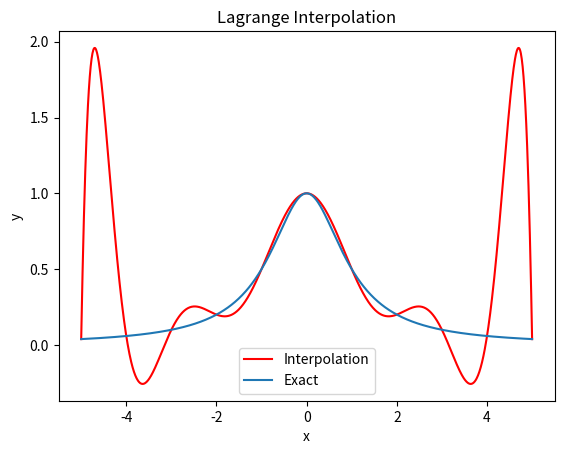
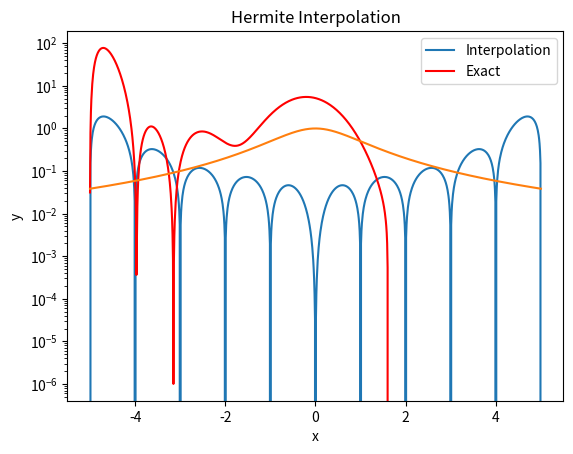
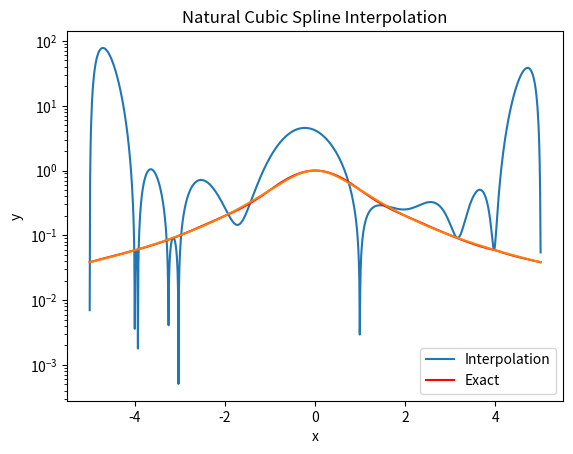
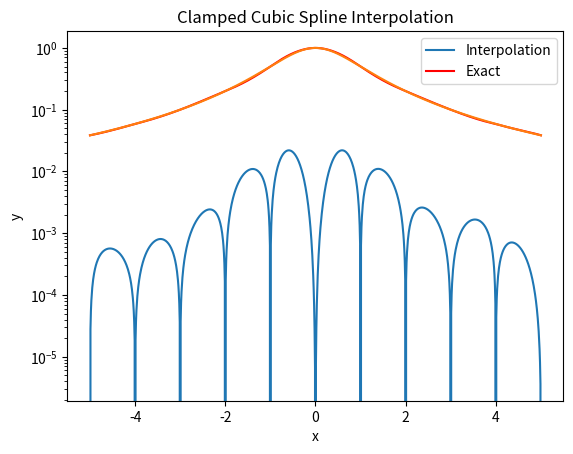
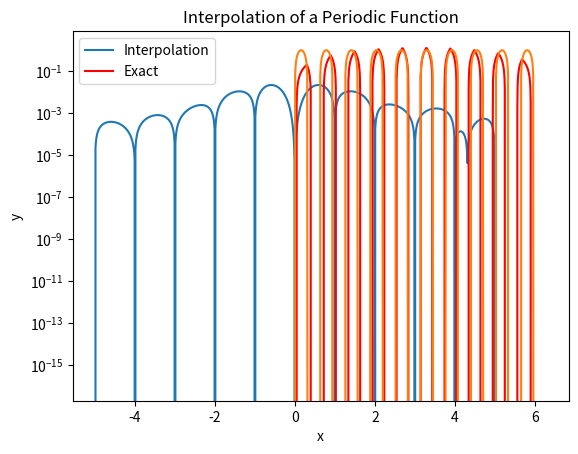
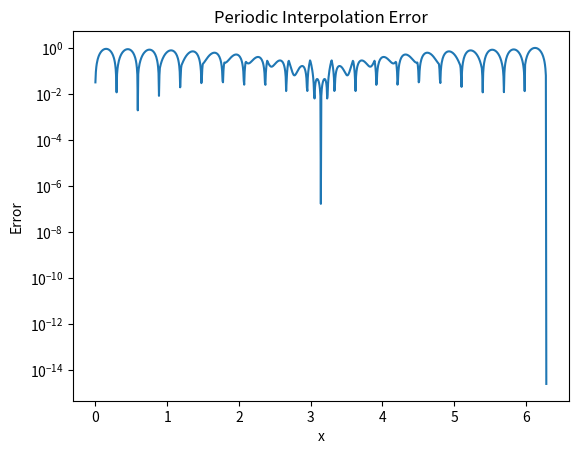

The script that saved these images, in order:
import numpy as np
from numpy.linalg import inv
import matplotlib.pyplot as plt

''' Problem 1 / Problem 2 '''

N = 10
Neval = 1000
f = lambda x: 1 / (1 + x**2)
fp = lambda x: -2*x / (1 + x**2)**2
x_cc = lambda x: -5*np.cos(np.pi * (2*x - 1) / (2*N))

# equispaced nodes
xint = np.linspace(-5, 5, N+1)

# Chebychev nodes
'''xint = np.zeros(N+1)

for i in range(N+1):
    xint[i] = x_cc(i)

xint[0] = -5 # cos is even so x = 0 and x = 1 produces the same value from x_cc'''

yint = f(xint)
yintp = fp(xint)

xeval = np.linspace(-5, 5, Neval+1)
yeval = np.zeros(Neval+1)
yexact = f(xeval)

# Lagrange Interpolation
def eval_lagrange(x, xint, yint, N):
    yeval = 0
    for i in range(N):
        L = 1
        for j in range(N):
            if i != j:
                L *= (x - xint[j]) / (xint[i] - xint[j])
        yeval += yint[i] * L
    return yeval

for kk in range(Neval+1):
    yeval[kk] = eval_lagrange(xeval[kk], xint, yint, N+1)

plt.xlabel("x")
plt.ylabel("y")
plt.title("Lagrange Interpolation")

plt.plot(xeval, yeval, 'r-')
plt.plot(xeval, yexact)
plt.legend(['Interpolation', 'Exact'])

plt.figure()
plt.title("Lagrange Interpolation Error")
plt.xlabel("x")
plt.ylabel("Error")
plt.semilogy(xeval, abs(yeval - yexact))

plt.show()

# Hermite interpolation
def eval_hermite(x, xint, yint, yintp, N):
    yeval = 0
    for i in range(N):
        L = eval_lagrange(x, xint, yint, N)
        n = eval_lagrange(xint[i], xint, yint, N)
        H = (1 - 2*n*(x - xint[i])) * L**2
        K = (x - xint[i]) * L**2
        yeval += yint[i] * H + yintp[i] * K
    return yeval


yeval = np.zeros(Neval+1)

for kk in range(Neval+1):
    yeval[kk] = eval_hermite(xeval[kk], xint, yint, yintp, N+1)

plt.xlabel("x")
plt.ylabel("y")
plt.title("Hermite Interpolation")

plt.plot(xeval, yeval, 'r-')
plt.plot(xeval, yexact)
plt.legend(['Interpolation', 'Exact'])

plt.figure()
plt.title("Hermite Interpolation Error")
plt.xlabel("x")
plt.ylabel("Error")
plt.semilogy(xeval, abs(yeval - yexact))

plt.show()

# Natural cubic spline interpolation
def create_natural_spline(yint,xint,N):

#    create the right  hand side for the linear system
    b = np.zeros(N+1)
#  vector values
    h = np.zeros(N+1)
    h[0] = xint[1]-xint[0]  
    for i in range(1,N):
       h[i] = xint[i+1] - xint[i]
       b[i] = (yint[i+1]-yint[i])/h[i] - (yint[i]-yint[i-1])/h[i-1]

#  create the matrix A so you can solve for the M values
    A = np.zeros((N+1,N+1)) # coefficient matrix for the second derivatives (nxn)

    for i in range(0,N):
        A[i,i] = (h[i]+h[i+1])/3
        if i > 0:
            A[i,i-1] = h[i]/6
        if i < N:
            A[i,i+1] = h[i+1]/6

    # fill out the N'th row
    A[N,N] = (h[N-1]+h[N])/3
    A[N,N-1] = h[N-1]/6

    # I don't know why this value isn't being filled by the for loop
    A[N-1,N] = h[N-1]/6

    # fix some more things
    A[0,0] = 1
    A[N,N] = 1
    A[0,1] = 0
    A[N,N-1] = 0

#  Invert A    
    Ainv = inv(A)

# solver for M   
    M  = Ainv @ b # vector containing second derivatives at every node (nx1)

    # enforce natural spline conditions
    M[0] = 0
    M[N] = 0
    
#  Create the linear coefficients
    C = np.zeros(N)
    D = np.zeros(N)
    for j in range(N):
       C[j] = (yint[j]/h[j]) - (h[j]/6)*M[j] # find the C coefficients
       D[j] = (yint[j+1]/h[j]) - (h[j]/6)*M[j+1] # find the D coefficients
    return(M,C,D)
       

def eval_local_spline(xeval,xi,xip,yi,yip,Mi,Mip,Ci,Di):
# Evaluates the local spline as defined in class
# xip = x_{i+1}; xi = x_i
# Mip = M_{i+1}; Mi = M_i

    hi = xip-xi
    ai = Mi/6*hi
    bi = Mip/6*hi

    yeval = ai*(xip-xeval)**3 + bi*(xeval-xi)**3 + Ci*(xip-xeval) + Di*(xeval-xi)
    return yeval 
    
    
def eval_cubic_spline(xeval,Neval,xint,yint,Nint,M,C,D):
    
    yeval = np.zeros(Neval+1)
    
    for j in range(Nint):
        atmp = xint[j]
        btmp= xint[j+1]
        
#   find indices of values of xeval in the interval
        ind= np.where((xeval >= atmp) & (xeval <= btmp))
        xloc = xeval[ind]

# evaluate the spline
        yloc = eval_local_spline(xloc,atmp,btmp,yint[j],yint[j+1],M[j],M[j+1],C[j],D[j])
#   copy into yeval
        yeval[ind] = yloc

    return(yeval)

M,C,D = create_natural_spline(yint,xint,N)
yeval = eval_cubic_spline(xeval,Neval,xint,yint,N,M,C,D)

plt.xlabel("x")
plt.ylabel("y")
plt.title("Natural Cubic Spline Interpolation")

plt.plot(xeval, yeval, 'r-')
plt.plot(xeval, yexact)
plt.legend(['Interpolation', 'Exact'])

plt.figure()
plt.title("Natural Cubic Spline Interpolation Error")
plt.xlabel("x")
plt.ylabel("Error")
plt.semilogy(xeval, abs(yeval - yexact))

plt.show()

# clamped cubic spline interpolation
def create_clamped_spline(yint,xint,N,yintp):
    #    create the right  hand side for the linear system
    b = np.zeros(N+1)
#  vector values
    h = np.zeros(N+1)
    h[0] = xint[1]-xint[0]  
    for i in range(1,N):
       h[i] = xint[i+1] - xint[i]
       b[i] = (yint[i+1]-yint[i])/h[i] - (yint[i]-yint[i-1])/h[i-1]

#  create the matrix A so you can solve for the M values
    A = np.zeros((N+1,N+1)) # coefficient matrix for the second derivatives (nxn)

    for i in range(0,N):
        A[i,i] = (h[i]+h[i+1])/3
        if i > 0:
            A[i,i-1] = h[i]/6
        if i < N:
            A[i,i+1] = h[i+1]/6

    # fill out the N'th row
    A[N,N] = (h[N-1]+h[N])/3
    A[N,N-1] = h[N-1]/6

    # I don't know why this value isn't being filled by the for loop
    A[N-1,N] = h[N-1]/6

    # fix some more things
    A[0,0] = 1
    A[N,N] = 1
    A[0,1] = 0
    A[N,N-1] = 0

#  Invert A    
    Ainv = inv(A)

# solver for M   
    M  = Ainv @ b # vector containing second derivatives at every node (nx1)

    # enforce clamped spline conditions
    M[0] = yintp[0]
    M[N] = yintp[N]
    
#  Create the linear coefficients
    C = np.zeros(N)
    D = np.zeros(N)
    for j in range(N):
       C[j] = (yint[j]/h[j]) - (h[j]/6)*M[j] # find the C coefficients
       D[j] = (yint[j+1]/h[j]) - (h[j]/6)*M[j+1] # find the D coefficients
    return(M,C,D)

M,C,D = create_clamped_spline(yint,xint,N,yintp)
yeval = eval_cubic_spline(xeval,Neval,xint,yint,N,M,C,D)

plt.xlabel("x")
plt.ylabel("y")
plt.title("Clamped Cubic Spline Interpolation")

plt.plot(xeval, yeval, 'r-')
plt.plot(xeval, yexact)
plt.legend(['Interpolation', 'Exact'])

plt.figure()
plt.title("Clamped Cubic Spline Interpolation Error")
plt.xlabel("x")
plt.ylabel("Error")
plt.semilogy(xeval, abs(yeval - yexact))

plt.show()

''' Problem 3 '''
N = 20
f = lambda x: np.sin(10*x)
fp = lambda x: 10*np.cos(10*x)

def create_periodic_spline(yint,xint,N,yintp):

#    create the right  hand side for the linear system
    b = np.zeros(N+1)
#  vector values
    h = np.zeros(N+1)
    h[0] = xint[1]-xint[0]  
    for i in range(1,N+1):
       h[i] = xint[i+1] - xint[i]
       b[i] = (yint[i+1]-yint[i])/h[i] - (yint[i]-yint[i-1])/h[i-1]

    #h[N] = xint[N+1] - xint[N]

#  create the matrix A so you can solve for the M values
    A = np.zeros((N+1,N+1)) # coefficient matrix for the second derivatives (nxn)

    for i in range(0,N):
        A[i,i] = 2*(h[i]+h[i+1])
        if i > 0:
            A[i,i-1] = h[i]
        if i < N:
            A[i,i+1] = h[i+1]

    # fill out the N'th row
    A[N,N] = 2*(h[N-1]+h[N])
    A[N,N-1] = h[N-1]
    A[N-1,N] = h[N-1]

    # set the periodic conditions
    A[0,0] = 2*(h[0]+h[-1])
    A[0,-1] = h[-1]
    A[-1,0] = h[-1]
    A[-1,-1] = 2*(h[-1]+h[-2])
    b[0] = (3 / h[0]) * (yint[1] - yint[0]) - (3 / h[-1]) * (yint[0] - yint[-1])
    b[-1] = (3 / h[-1]) * (yint[0] - yint[-1]) - (3 / h[-2]) * (yint[-1] - yint[-2])

    print(A)

#  Invert A    
    Ainv = inv(A)

# solver for M   
    M  = Ainv @ b # vector containing second derivatives at every node (nx1)
    
#  Create the linear coefficients
    C = np.zeros(N)
    D = np.zeros(N)
    for j in range(N):
       C[j] = (yint[j]/h[j]) - (h[j]/6)*M[j] # find the C coefficients
       D[j] = (yint[j+1]/h[j]) - (h[j]/6)*M[j+1] # find the D coefficients
    return(M,C,D)

xint = np.linspace(0, 2*np.pi, (N+1)+1)
xeval = np.linspace(0, 2*np.pi, Neval+1)
yint = f(xint)
yintp = fp(xint)
yexact = f(xeval)

M,C,D = create_periodic_spline(yint,xint,N,yintp)
yeval = eval_cubic_spline(xeval,Neval,xint,yint,N,M,C,D)

plt.xlabel("x")
plt.ylabel("y")
plt.title("Interpolation of a Periodic Function")

plt.plot(xeval, yeval, 'r-')
plt.plot(xeval, yexact)
plt.legend(['Interpolation', 'Exact'])

plt.figure()
plt.title("Periodic Interpolation Error")
plt.xlabel("x")
plt.ylabel("Error")
plt.semilogy(xeval, abs(yeval - yexact))

plt.show()